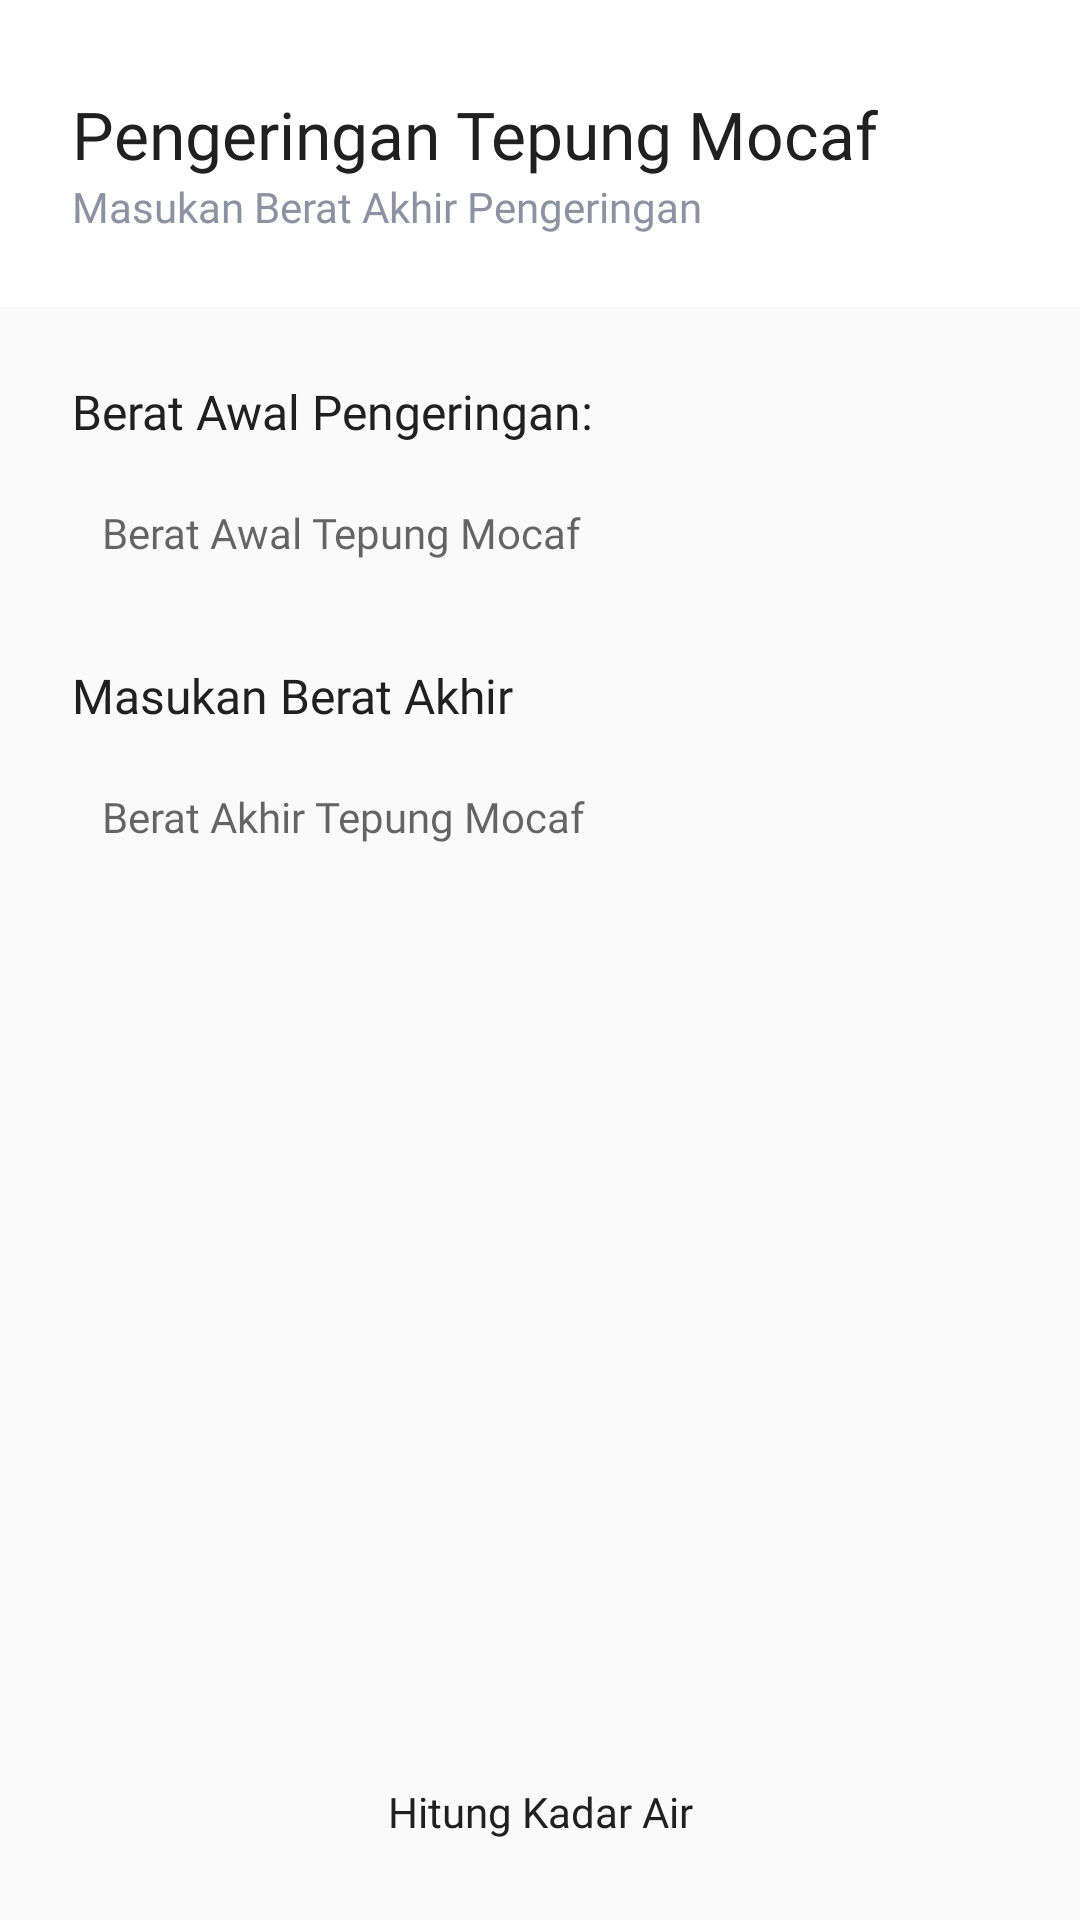

Android layout source for this screen:
<!-- AndroidManifest.xml: application theme Theme.Design.Light.NoActionBar -->
<!-- res/layout/activity_pengeringan_end.xml -->
<?xml version="1.0" encoding="utf-8"?>
<androidx.constraintlayout.widget.ConstraintLayout xmlns:android="http://schemas.android.com/apk/res/android"
    xmlns:app="http://schemas.android.com/apk/res-auto"
    xmlns:tools="http://schemas.android.com/tools"
    android:layout_width="match_parent"
    android:layout_height="match_parent"
    tools:context=".ui.pengeringanEnd.endPengeringanActivity">

    <androidx.constraintlayout.widget.ConstraintLayout
        android:id="@+id/constraintLayout2"
        android:layout_width="match_parent"
        android:layout_height="wrap_content"
        android:background="#FFF"
        app:layout_constraintEnd_toStartOf="parent"
        app:layout_constraintStart_toStartOf="parent"
        app:layout_constraintTop_toTopOf="parent">

        <TextView
            android:id="@+id/tvTitle"
            style="@style/TextView.PoppinsNormal22sp020202"
            android:layout_width="wrap_content"
            android:layout_height="wrap_content"
            android:layout_marginStart="24dp"
            android:layout_marginTop="30dp"
            android:text="Pengeringan Tepung Mocaf"
            app:layout_constraintStart_toStartOf="parent"
            app:layout_constraintTop_toTopOf="parent" />

        <TextView
            android:id="@+id/tvSubtitle"
            style="@style/TextView.PoppinsNormal14sp8D92A3"
            android:layout_width="wrap_content"
            android:layout_height="wrap_content"
            android:layout_marginStart="24dp"
            android:layout_marginBottom="24dp"
            android:text="Masukan Berat Akhir Pengeringan"
            app:layout_constraintBottom_toBottomOf="parent"
            app:layout_constraintStart_toStartOf="parent"
            app:layout_constraintTop_toBottomOf="@id/tvTitle" />

    </androidx.constraintlayout.widget.ConstraintLayout>

    <TextView
        android:id="@+id/textView2"
        style="@style/TextView.PoppinsNormal16sp020202"
        android:layout_width="match_parent"
        android:layout_height="wrap_content"
        android:layout_marginTop="24dp"
        android:layout_marginStart="24dp"
        android:layout_marginEnd="24dp"
        android:text="Berat Awal Pengeringan:"
        app:layout_constraintTop_toBottomOf="@+id/constraintLayout2" />

    <EditText
        android:id="@+id/etBeratAwal"
        style="@style/EditText.PoppinsNormal14sp8D92A3"
        android:layout_width="match_parent"
        android:layout_height="wrap_content"
        android:background="@drawable/shape_rectangle_outline_8_020202"
        android:hint="Berat Awal Tepung Mocaf"
        android:layout_marginStart="24dp"
        android:layout_marginEnd="24dp"
        android:layout_marginTop="10dp"
        android:padding="10dp"
        app:layout_constraintTop_toBottomOf="@+id/textView2" />

    <TextView
        android:id="@+id/textView3"
        style="@style/TextView.PoppinsNormal16sp020202"
        android:layout_width="match_parent"
        android:layout_height="wrap_content"
        android:layout_marginTop="24dp"
        android:layout_marginStart="24dp"
        android:layout_marginEnd="24dp"
        android:text="Masukan Berat Akhir"
        app:layout_constraintTop_toBottomOf="@+id/etBeratAwal" />

    <EditText
        android:id="@+id/etFullname"
        style="@style/EditText.PoppinsNormal14sp8D92A3"
        android:layout_width="match_parent"
        android:layout_height="wrap_content"
        android:background="@drawable/shape_rectangle_outline_8_020202"
        android:hint="Berat Akhir Tepung Mocaf"
        android:layout_marginStart="24dp"
        android:layout_marginEnd="24dp"
        android:layout_marginTop="10dp"
        android:padding="10dp"
        app:layout_constraintTop_toBottomOf="@+id/textView3" />

    <Button
        android:id="@+id/btnStart"
        style="@style/Button.Primary"
        android:layout_width="match_parent"
        android:layout_height="wrap_content"
        android:text="Hitung Kadar Air"
        android:textAllCaps="false"
        android:layout_marginStart="24dp"
        android:layout_marginEnd="24dp"
        android:layout_marginBottom="12dp"
        app:layout_constraintBottom_toBottomOf="parent"/>

</androidx.constraintlayout.widget.ConstraintLayout>
<!-- resources referenced by this layout -->
<resources>
  <style name="Button.Primary">
          <item name="android:fontFamily">@font/poppins</item>
          <item name="android:textColor">#202020</item>
          <item name="android:textSize">14sp</item>
          <item name="android:background">@drawable/shape_rectangle_8_ffc700</item>
      </style>
  <style name="EditText.PoppinsNormal14sp8D92A3">
          <item name="android:fontFamily">@font/poppins</item>
          <item name="android:textColor">#8D92A3</item>
          <item name="android:textSize">14sp</item>
      </style>
  <style name="TextView.PoppinsNormal14sp8D92A3">
          <item name="android:fontFamily">@font/poppins</item>
          <item name="android:textColor">#8D92A3</item>
          <item name="android:textSize">14sp</item>
      </style>
  <style name="TextView.PoppinsNormal16sp020202">
          <item name="android:fontFamily">@font/poppins</item>
          <item name="android:textColor">#202020</item>
          <item name="android:textSize">16sp</item>
      </style>
  <style name="TextView.PoppinsNormal22sp020202">
          <item name="android:fontFamily">@font/poppins</item>
          <item name="android:textColor">#202020</item>
          <item name="android:textSize">22sp</item>
      </style>
</resources>
